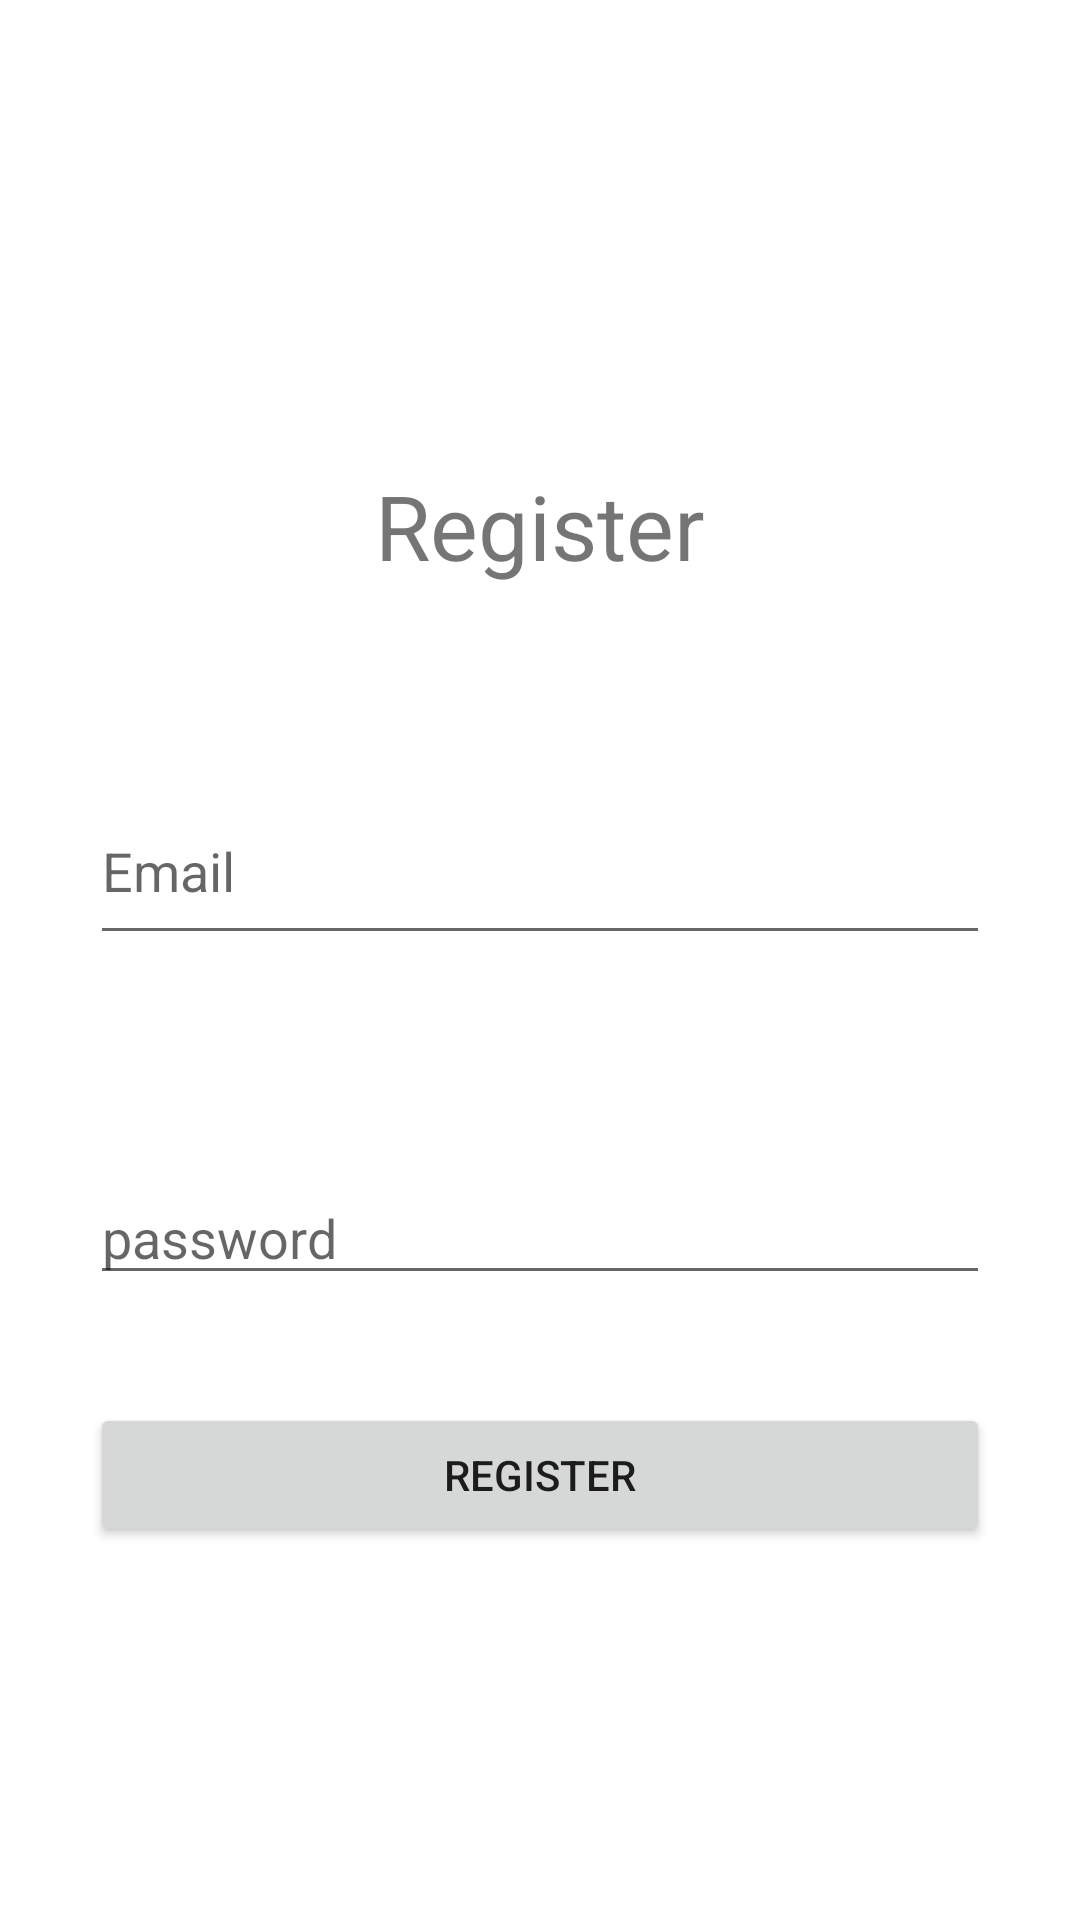

Produce the Android XML layout that renders to this screen, including the resource entries it uses.
<!-- AndroidManifest.xml: application theme Theme.Android_CRUD_Login_MockAPI -->
<!-- res/layout/activity_register.xml -->
<?xml version="1.0" encoding="utf-8"?>
<androidx.constraintlayout.widget.ConstraintLayout xmlns:android="http://schemas.android.com/apk/res/android"
    xmlns:app="http://schemas.android.com/apk/res-auto"
    xmlns:tools="http://schemas.android.com/tools"
    android:layout_width="match_parent"
    android:layout_height="match_parent"
    tools:context=".RegisterActivity">

    <EditText
        android:id="@+id/reg_edtEmail"
        android:layout_width="300dp"
        android:layout_height="59dp"
        android:layout_marginTop="64dp"
        android:ems="10"
        android:hint="Email"
        android:inputType="textPersonName"
        app:layout_constraintEnd_toEndOf="@+id/textView2"
        app:layout_constraintStart_toStartOf="@+id/textView2"
        app:layout_constraintTop_toBottomOf="@+id/textView2" />

    <EditText
        android:id="@+id/reg_password"
        android:layout_width="300dp"
        android:layout_height="wrap_content"
        android:layout_marginTop="72dp"
        android:ems="10"
        android:hint="password"
        android:inputType="textPassword"
        app:layout_constraintEnd_toEndOf="@+id/reg_edtEmail"
        app:layout_constraintHorizontal_bias="0.076"
        app:layout_constraintStart_toStartOf="@+id/reg_edtEmail"
        app:layout_constraintTop_toBottomOf="@+id/reg_edtEmail" />

    <Button
        android:id="@+id/reg_btnReg"
        android:layout_width="300dp"
        android:layout_height="wrap_content"
        android:layout_marginTop="36dp"
        android:text="REGISTER"
        app:layout_constraintEnd_toEndOf="@+id/reg_password"
        app:layout_constraintHorizontal_bias="0.497"
        app:layout_constraintStart_toStartOf="@+id/reg_password"
        app:layout_constraintTop_toBottomOf="@+id/reg_password" />

    <TextView
        android:id="@+id/textView2"
        android:layout_width="wrap_content"
        android:layout_height="wrap_content"
        android:layout_marginStart="80dp"
        android:layout_marginLeft="80dp"
        android:layout_marginTop="155dp"
        android:layout_marginEnd="80dp"
        android:layout_marginRight="80dp"
        android:gravity="center"
        android:text="Register"
        android:textSize="30dp"
        app:layout_constraintEnd_toEndOf="parent"
        app:layout_constraintStart_toStartOf="parent"
        app:layout_constraintTop_toTopOf="parent" />
</androidx.constraintlayout.widget.ConstraintLayout>
<!-- resources referenced by this layout -->
<resources>
  <style name="Theme.Android_CRUD_Login_MockAPI" parent="Theme.MaterialComponents.DayNight.DarkActionBar">
          
          <item name="colorPrimary">@color/purple_500</item>
          <item name="colorPrimaryVariant">@color/purple_700</item>
          <item name="colorOnPrimary">@color/white</item>
          
          <item name="colorSecondary">@color/teal_200</item>
          <item name="colorSecondaryVariant">@color/teal_700</item>
          <item name="colorOnSecondary">@color/black</item>
          
          <item name="android:statusBarColor" tools:targetApi="l">?attr/colorPrimaryVariant</item>
          
      </style>
  <!-- not gathered from this repository: default colours our renderer supplied (Android Studio template values) -->
  <color name="purple_500">#FF6200EE</color>
  <color name="purple_700">#FF3700B3</color>
  <color name="teal_200">#FF03DAC5</color>
  <color name="teal_700">#FF018786</color>
  <color name="black">#FF000000</color>
  <color name="white">#FFFFFFFF</color>
</resources>
